Run: headless pygame with SDL's dummy video driver; simulated clock (each Clock.tick advances the game by its frame time, no real sleeping); random seed 0; keys injected as events and as key.get_pressed() state; mouse plan: one left click at the window centre at the start of phase 2, then a move to the lower-right quarter at the start of phase 3.
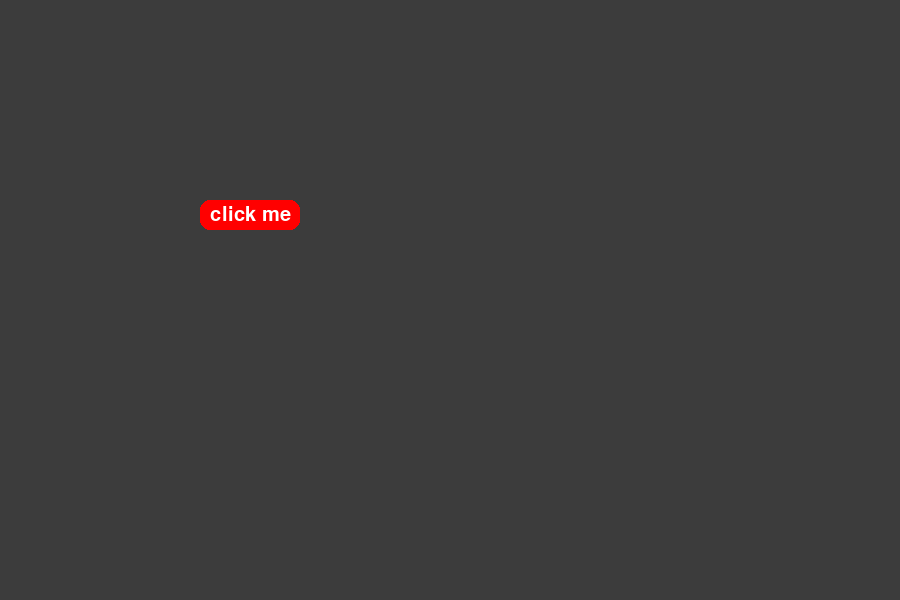
Frame 1 of 4 · flips 1–60 · no input
Frame 2 of 4 · flips 61–180 · clicked the window centre · tapped SPACE, RETURN · held RIGHT (→), D · screen unchanged from frame 1, image omitted
Frame 3 of 4 · flips 181–300 · moved the mouse to the lower-right quarter · held DOWN (↓), S · screen unchanged from frame 2, image omitted
Frame 4 of 4 · flips 301–420 · held LEFT (←), A, UP (↑), W · screen unchanged from frame 3, image omitted

The pygame program that drew these frames:

from random import randint
import pygame
from sys import exit
pygame.init()


class Button:
    def __init__(self, pos):
        # rectangle
        self.pos = pos
        self.rect = pygame.Rect(self.pos, (100, 30))
        self.rect_colr = (255, 0, 0)
        self.click = False

        # text
        self.color = (255, 255, 255)
        self.font = pygame.font.Font(None, 30)
        self.txt = self.font.render('click me', True, self.color)
        self.txt_rect = self.txt.get_rect(center=self.rect.center)

    def draw(self):
        #print(self.pos, end=' ')
        self.txt_rect.center = self.rect.center
        pygame.draw.rect(main_surf, self.rect_colr, self.rect, 0, 10)
        main_surf.blit(self.txt, self.txt_rect)
        self.check_mouse()

    def check_mouse(self):

        mouse_pos = pygame.mouse.get_pos()
        #print("mouse == ", mouse_pos)
        if self.rect.collidepoint(mouse_pos):
            self.rect_colr = (200, 0, 0)
            if pygame.mouse.get_pressed()[0]:
                self.click = True
            else:
                if self.click:
                    self.click = False
                    #print(randint(100, 200), randint(0, 700))
                    self.pos = (randint(10, 800), randint(10, 500))
                    self.rect = pygame.Rect(self.pos, (100, 30))

        else:
            self.rect_colr = (255, 0, 0)


main_surf = pygame.display.set_mode((900, 600))
pygame.display.set_caption("Infinite clicky")
clock = pygame.time.Clock()

button1 = Button((200, 200))

running = True
while running:
    for event in pygame.event.get():
        if event.type == pygame.QUIT:
            pygame.QUIT
            exit()
    main_surf.fill((60, 60, 60))

    button1.draw()
    pygame.display.update()
    clock.tick(60)
